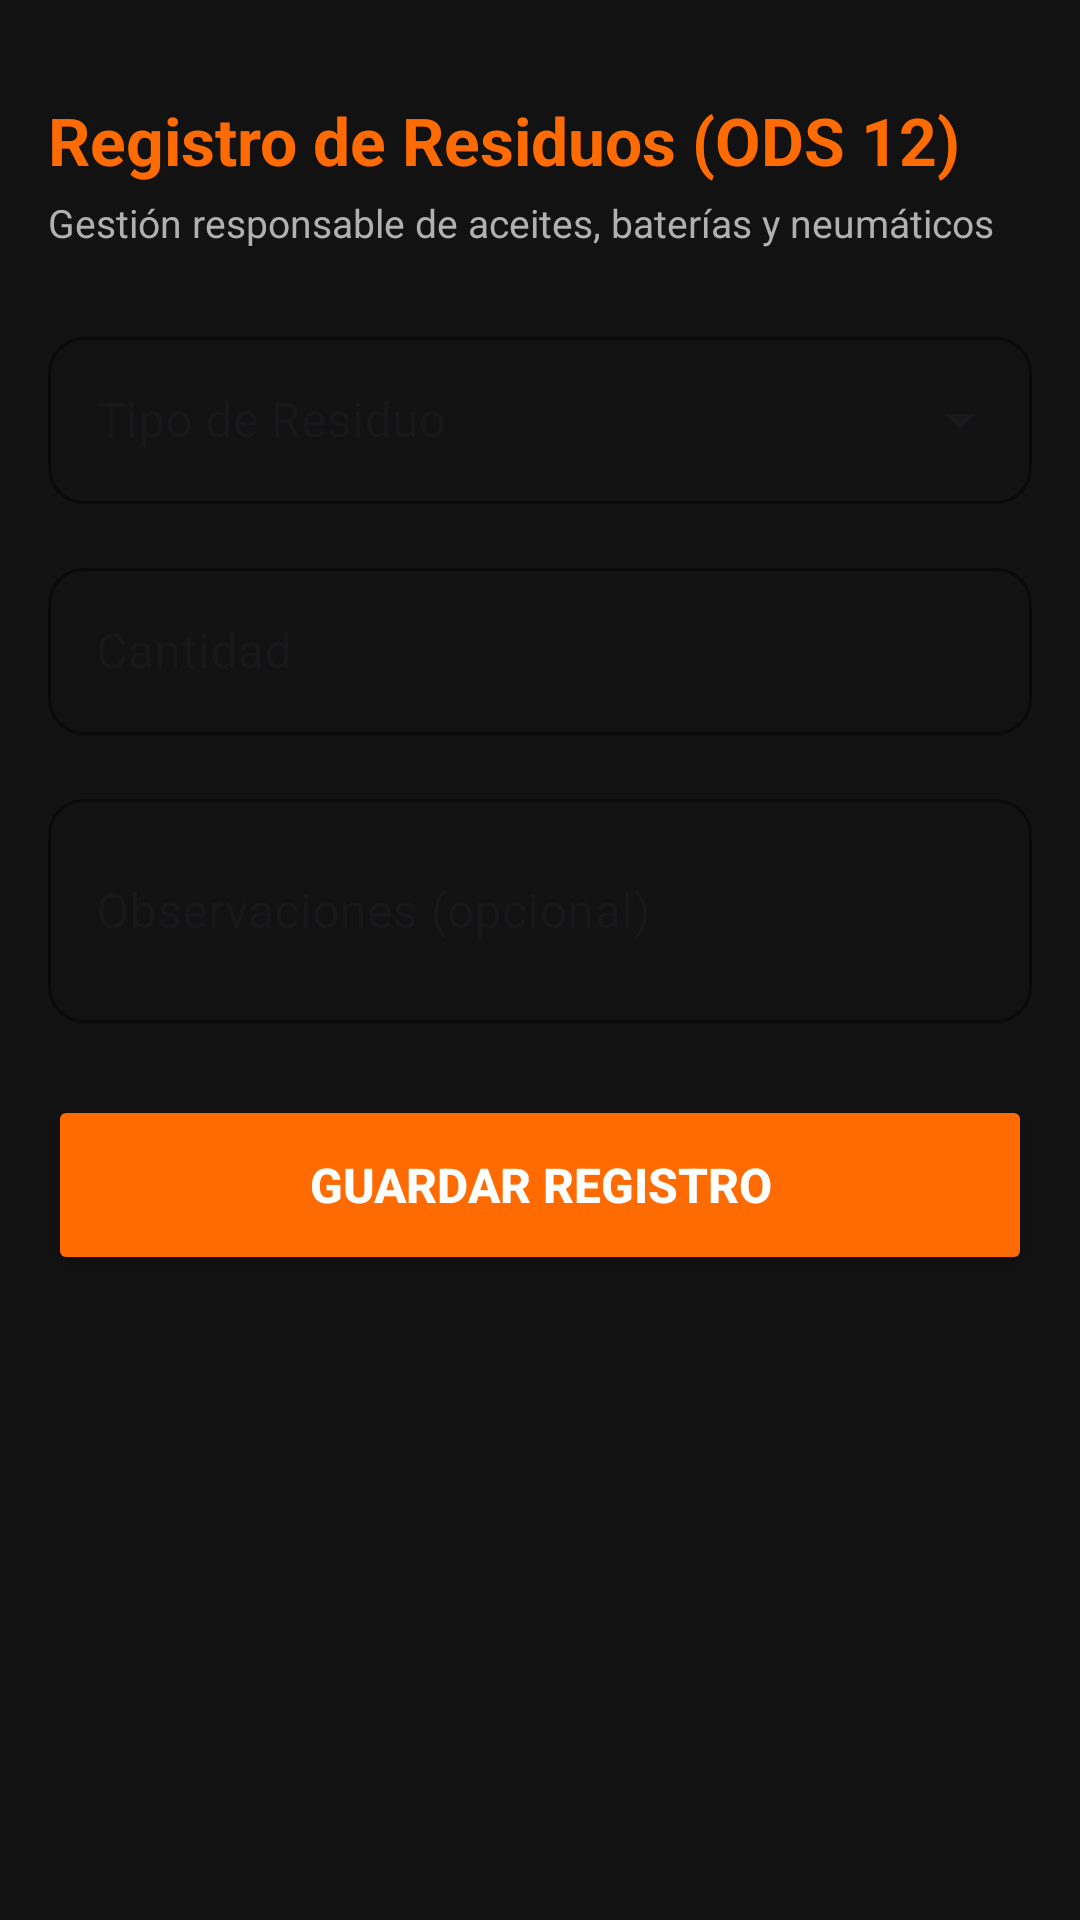

This screen was rendered from an Android layout file. Write that file and the resources it references.
<!-- AndroidManifest.xml: application theme Theme.ShiroMotoHouse -->
<!-- res/layout/activity_registro_residuo.xml -->
<?xml version="1.0" encoding="utf-8"?>
<ScrollView xmlns:android="http://schemas.android.com/apk/res/android"
    xmlns:app="http://schemas.android.com/apk/res-auto"
    xmlns:tools="http://schemas.android.com/tools"
    android:layout_width="match_parent"
    android:layout_height="match_parent"
    android:background="@color/shiro_black_bg"
    tools:context=".ui.RegistroResiduoActivity">

    <androidx.constraintlayout.widget.ConstraintLayout
        android:layout_width="match_parent"
        android:layout_height="wrap_content"
        android:padding="16dp">

        <TextView
            android:id="@+id/tvTituloResiduo"
            android:layout_width="wrap_content"
            android:layout_height="wrap_content"
            android:text="Registro de Residuos (ODS 12)"
            android:textSize="22sp"
            android:textStyle="bold"
            android:textColor="@color/shiro_orange_primary"
            app:layout_constraintTop_toTopOf="parent"
            app:layout_constraintStart_toStartOf="parent"
            android:layout_marginTop="16dp"/>

        <TextView
            android:id="@+id/tvSubtituloResiduo"
            android:layout_width="wrap_content"
            android:layout_height="wrap_content"
            android:text="Gestión responsable de aceites, baterías y neumáticos"
            android:textSize="13sp"
            android:textColor="@color/shiro_text_gray"
            app:layout_constraintTop_toBottomOf="@id/tvTituloResiduo"
            app:layout_constraintStart_toStartOf="parent"
            android:layout_marginTop="4dp"/>

        <com.google.android.material.textfield.TextInputLayout
            android:id="@+id/tilTipoResiduo"
            style="@style/Widget.MaterialComponents.TextInputLayout.OutlinedBox.ExposedDropdownMenu"
            android:layout_width="match_parent"
            android:layout_height="wrap_content"
            android:hint="Tipo de Residuo"
            app:hintTextColor="@color/shiro_text_gray"
            app:boxStrokeColor="@color/shiro_orange_primary"
            app:boxCornerRadiusTopStart="12dp"
            app:boxCornerRadiusTopEnd="12dp"
            app:boxCornerRadiusBottomStart="12dp"
            app:boxCornerRadiusBottomEnd="12dp"
            app:layout_constraintTop_toBottomOf="@id/tvSubtituloResiduo"
            android:layout_marginTop="24dp">

            <AutoCompleteTextView
                android:id="@+id/actTipoResiduo"
                android:layout_width="match_parent"
                android:layout_height="wrap_content"
                android:textColor="@color/shiro_white"
                android:inputType="none"/>
        </com.google.android.material.textfield.TextInputLayout>

        <com.google.android.material.textfield.TextInputLayout
            android:id="@+id/tilCantidad"
            style="@style/Widget.MaterialComponents.TextInputLayout.OutlinedBox"
            android:layout_width="match_parent"
            android:layout_height="wrap_content"
            android:hint="Cantidad"
            app:hintTextColor="@color/shiro_text_gray"
            app:boxStrokeColor="@color/shiro_orange_primary"
            app:boxCornerRadiusTopStart="12dp"
            app:boxCornerRadiusTopEnd="12dp"
            app:boxCornerRadiusBottomStart="12dp"
            app:boxCornerRadiusBottomEnd="12dp"
            app:layout_constraintTop_toBottomOf="@id/tilTipoResiduo"
            android:layout_marginTop="16dp">

            <com.google.android.material.textfield.TextInputEditText
                android:id="@+id/etCantidad"
                android:layout_width="match_parent"
                android:layout_height="wrap_content"
                android:inputType="numberDecimal"
                android:textColor="@color/shiro_white"/>
        </com.google.android.material.textfield.TextInputLayout>

        <com.google.android.material.textfield.TextInputLayout
            android:id="@+id/tilObservaciones"
            style="@style/Widget.MaterialComponents.TextInputLayout.OutlinedBox"
            android:layout_width="match_parent"
            android:layout_height="wrap_content"
            android:hint="Observaciones (opcional)"
            app:hintTextColor="@color/shiro_text_gray"
            app:boxStrokeColor="@color/shiro_orange_primary"
            app:boxCornerRadiusTopStart="12dp"
            app:boxCornerRadiusTopEnd="12dp"
            app:boxCornerRadiusBottomStart="12dp"
            app:boxCornerRadiusBottomEnd="12dp"
            app:layout_constraintTop_toBottomOf="@id/tilCantidad"
            android:layout_marginTop="16dp">

            <com.google.android.material.textfield.TextInputEditText
                android:id="@+id/etObservaciones"
                android:layout_width="match_parent"
                android:layout_height="wrap_content"
                android:inputType="textMultiLine"
                android:minLines="2"
                android:textColor="@color/shiro_white"/>
        </com.google.android.material.textfield.TextInputLayout>

        <Button
            android:id="@+id/btnGuardarResiduo"
            android:layout_width="match_parent"
            android:layout_height="60dp"
            android:text="GUARDAR REGISTRO"
            android:textSize="16sp"
            android:textStyle="bold"
            android:backgroundTint="@color/shiro_orange_primary"
            android:textColor="@color/shiro_white"
            app:cornerRadius="12dp"
            app:layout_constraintTop_toBottomOf="@id/tilObservaciones"
            android:layout_marginTop="24dp"
            android:layout_marginBottom="24dp"/>

    </androidx.constraintlayout.widget.ConstraintLayout>
</ScrollView>
<!-- resources referenced by this layout -->
<resources>
  <color name="shiro_black_bg">#121212</color>
  <color name="shiro_orange_primary">#FF6B00</color>
  <color name="shiro_text_gray">#B0B0B0</color>
  <color name="shiro_white">#FFFFFF</color>
  <style name="Theme.ShiroMotoHouse" parent="Base.Theme.ShiroMotoHouse" />
  <style name="Base.Theme.ShiroMotoHouse" parent="Theme.Material3.DayNight.NoActionBar">
          
          
      </style>
</resources>
